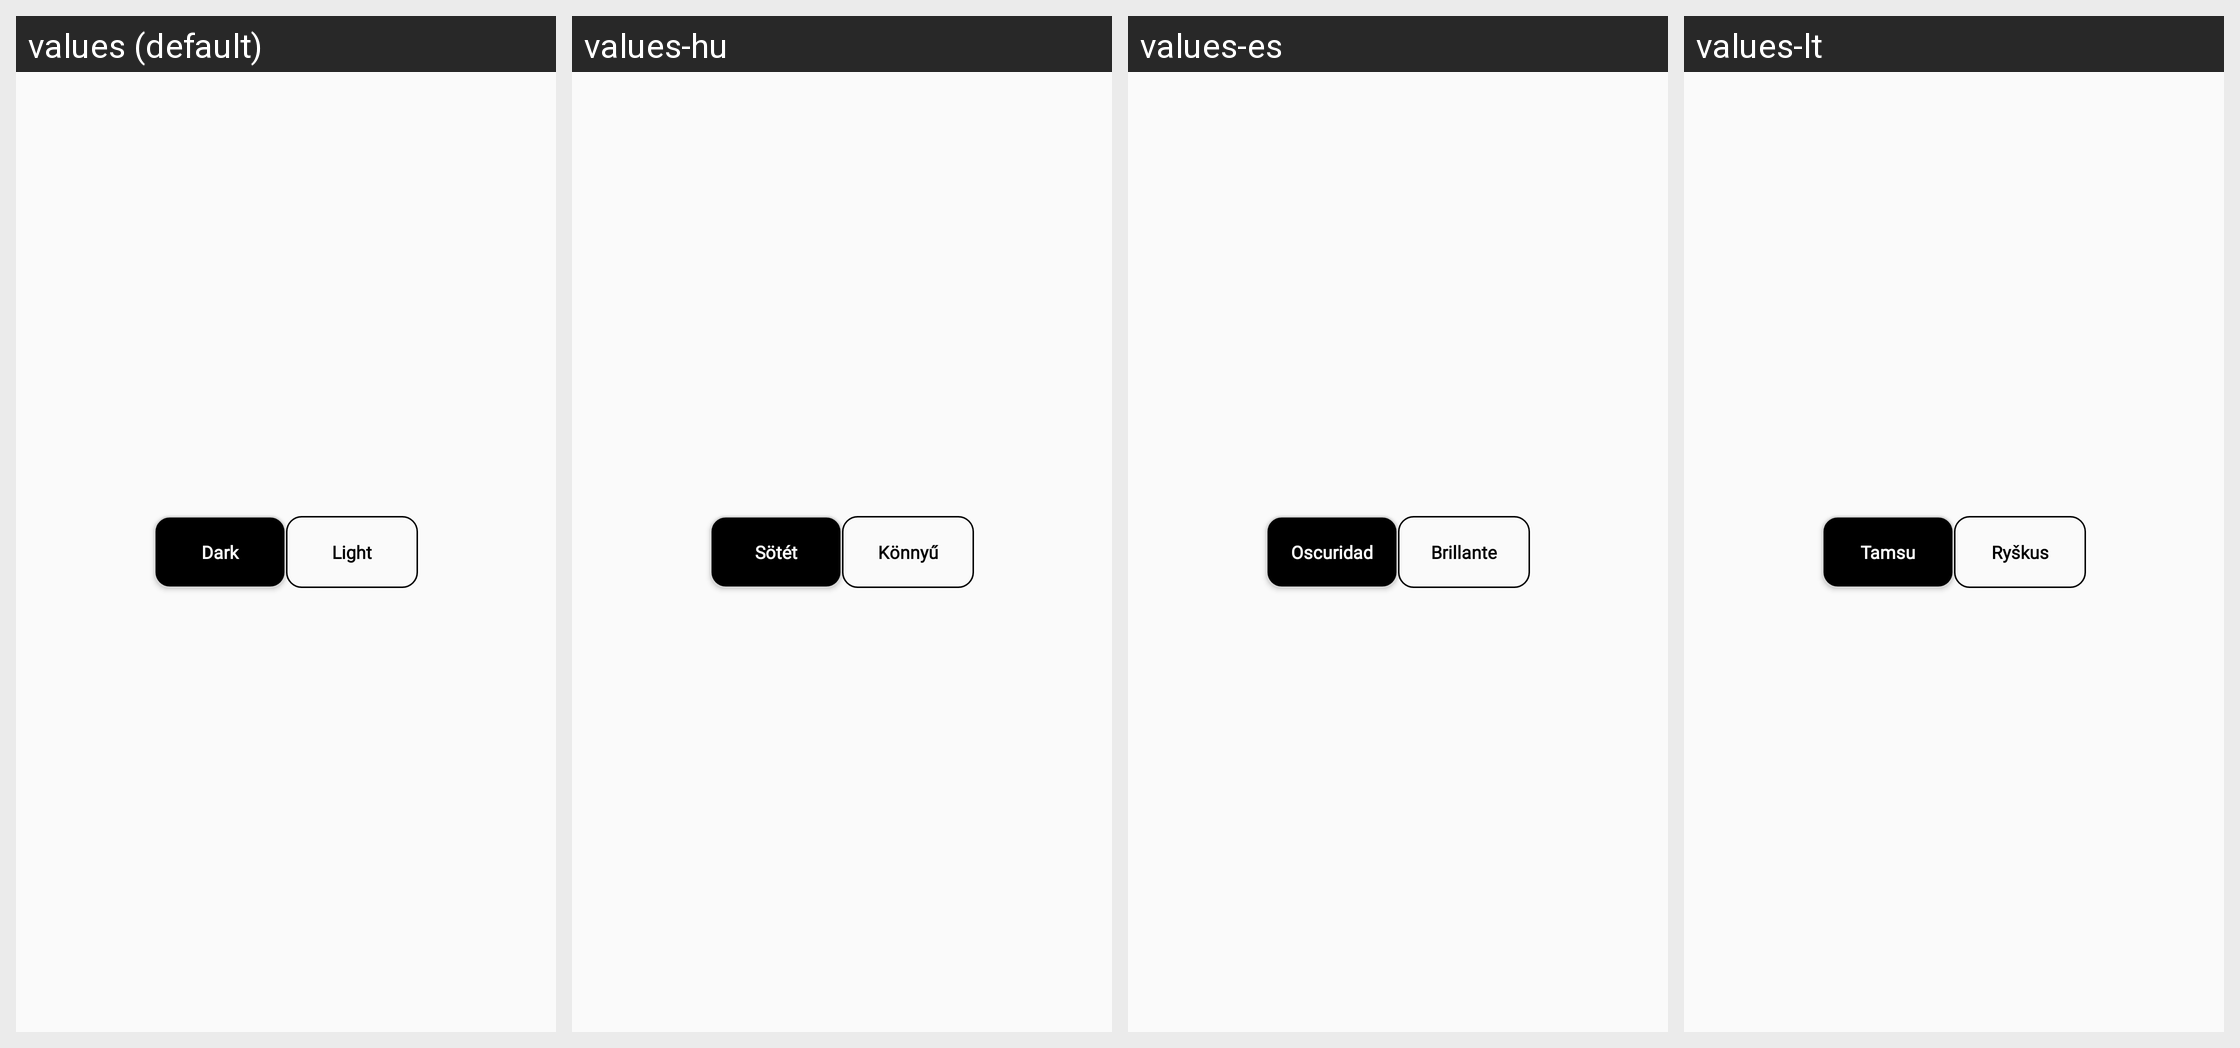

Strings drawn on this Android screen and how each of the app's shown locales translates them:
Android screen res/layout/changer_theme.xml rendered under 4 locales, left to right: values (default), values-hu, values-es, values-lt. Device: Nexus 5 (rendered at 1080×1920; each locale shown at half size, 540×960, under a caption strip naming it); theme Theme.Darktheme.
Other locales in the repository, not shown: values-bg, values-cs, values-da, values-de, values-el, values-et, values-fi, values-fr, values-it, values-ja, values-lv, values-nl, values-pl, values-pt, values-ro, values-ru, values-sk, values-sl, values-sv, values-zh.
Strings drawn on this screen, with the default value and each locale's value (text and hints the layout hard-codes, and strings that could not be matched under every locale, appear in the picture but are not listed):

Dark
  values: Dark
  values-hu: Sötét
  values-es: Oscuridad
  values-lt: Tamsu

Light
  values: Light
  values-hu: Könnyű
  values-es: Brillante
  values-lt: Ryškus
